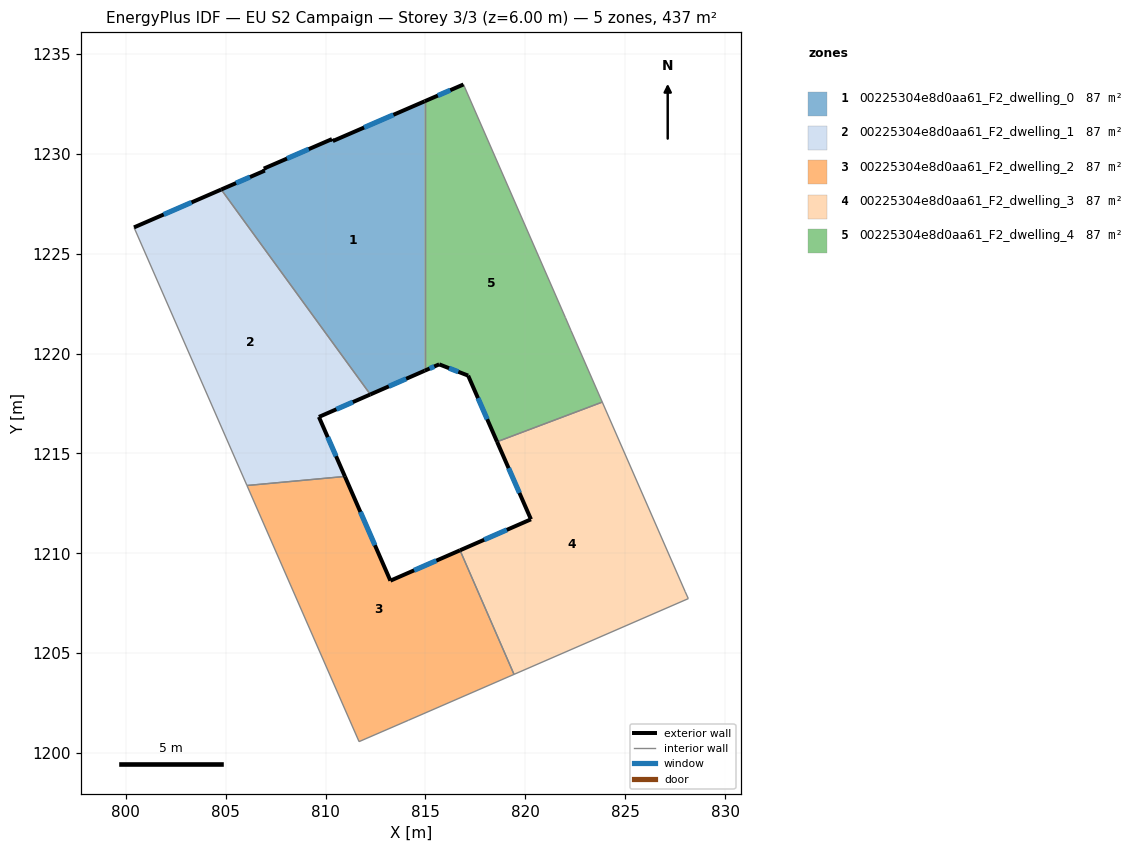
=== STOREY PLAN SPEC (per zone: floor XY polygon, exterior-wall plan segments, windows/doors) ===
zone 1: 00225304e8d0aa61_F2_dwelling_0  (87.5 m²)
  floor: (814.96, 1232.63) (814.96, 1219.14) (812.24, 1217.95) (804.78, 1228.21) (806.96, 1229.16) (806.91, 1229.26) (810.32, 1230.74) (810.36, 1230.64)
  exterior wall: (810.32, 1230.74) – (806.91, 1229.26)  [3.7 m]
    window: (809.16, 1230.23) – (808.07, 1229.76)  [1.1 m²]
  exterior wall: (810.36, 1230.64) – (810.32, 1230.74)  [0.1 m]
  exterior wall: (814.96, 1232.63) – (810.36, 1230.64)  [5.0 m]
    window: (813.40, 1231.95) – (811.93, 1231.31)  [1.5 m²]
  exterior wall: (812.24, 1217.95) – (814.96, 1219.14)  [3.0 m]
    window: (813.17, 1218.36) – (814.04, 1218.74)  [0.9 m²]
  exterior wall: (806.96, 1229.16) – (804.78, 1228.21)  [2.4 m]
    window: (806.22, 1228.84) – (805.52, 1228.53)  [0.7 m²]
  exterior wall: (806.91, 1229.26) – (806.96, 1229.16)  [0.1 m]
  interior walls: 2
zone 2: 00225304e8d0aa61_F2_dwelling_1  (87.5 m²)
  floor: (804.78, 1228.21) (812.24, 1217.95) (809.67, 1216.83) (810.97, 1213.85) (806.07, 1213.39) (800.41, 1226.32)
  exterior wall: (809.67, 1216.83) – (812.24, 1217.95)  [2.8 m]
    window: (810.54, 1217.21) – (811.37, 1217.57)  [0.9 m²]
  exterior wall: (810.97, 1213.85) – (809.67, 1216.83)  [3.3 m]
    window: (810.53, 1214.86) – (810.11, 1215.81)  [1.0 m²]
  exterior wall: (804.78, 1228.21) – (800.41, 1226.32)  [4.8 m]
    window: (803.29, 1227.57) – (801.90, 1226.96)  [1.5 m²]
  interior walls: 3
zone 3: 00225304e8d0aa61_F2_dwelling_2  (87.5 m²)
  floor: (816.73, 1210.15) (819.43, 1203.94) (814.16, 1201.65) (811.68, 1200.57) (806.07, 1213.39) (810.97, 1213.85) (813.25, 1208.63)
  exterior wall: (813.25, 1208.63) – (810.97, 1213.85)  [5.7 m]
    window: (812.47, 1210.41) – (811.74, 1212.07)  [1.7 m²]
  exterior wall: (816.73, 1210.15) – (813.25, 1208.63)  [3.8 m]
    window: (815.55, 1209.63) – (814.43, 1209.15)  [1.2 m²]
  interior walls: 5
zone 4: 00225304e8d0aa61_F2_dwelling_3  (87.5 m²)
  floor: (823.85, 1217.57) (828.00, 1208.08) (828.16, 1207.73) (819.43, 1203.94) (816.73, 1210.15) (820.28, 1211.70) (818.58, 1215.58)
  exterior wall: (820.28, 1211.70) – (816.73, 1210.15)  [3.9 m]
    window: (819.07, 1211.17) – (817.94, 1210.68)  [1.2 m²]
  exterior wall: (818.58, 1215.58) – (820.28, 1211.70)  [4.2 m]
    window: (819.16, 1214.26) – (819.70, 1213.02)  [1.3 m²]
  interior walls: 5
zone 5: 00225304e8d0aa61_F2_dwelling_4  (87.5 m²)
  floor: (816.90, 1233.47) (822.01, 1221.80) (822.29, 1221.15) (823.85, 1217.57) (818.58, 1215.58) (817.14, 1218.90) (815.69, 1219.46) (814.96, 1219.14) (814.96, 1232.63)
  exterior wall: (817.14, 1218.90) – (818.58, 1215.58)  [3.6 m]
    window: (817.63, 1217.77) – (818.09, 1216.71)  [1.1 m²]
  exterior wall: (815.69, 1219.46) – (817.14, 1218.90)  [1.6 m]
    window: (816.18, 1219.27) – (816.64, 1219.09)  [0.5 m²]
  exterior wall: (814.96, 1219.14) – (815.69, 1219.46)  [0.8 m]
    window: (815.21, 1219.25) – (815.44, 1219.35)  [0.2 m²]
  exterior wall: (816.90, 1233.47) – (814.96, 1232.63)  [2.1 m]
    window: (816.24, 1233.18) – (815.62, 1232.91)  [0.6 m²]
  interior walls: 5

=== DERIVED (storey summary) ===
Building: EU S2 Campaign
Storey: 3 of 3  (floor level z = 6.00 m)
Storey gross floor area: 437.3 m²
Zones on this storey: 5
  - 00225304e8d0aa61_F2_dwelling_0: floor 87.5 m²; exterior wall 14.3 m (42.9 m²); 4 window(s) 4.3 m²; WWR 10.1%
  - 00225304e8d0aa61_F2_dwelling_1: floor 87.5 m²; exterior wall 10.8 m (32.5 m²); 3 window(s) 3.3 m²; WWR 10.2%
  - 00225304e8d0aa61_F2_dwelling_2: floor 87.5 m²; exterior wall 9.5 m (28.5 m²); 2 window(s) 2.9 m²; WWR 10.2%
  - 00225304e8d0aa61_F2_dwelling_3: floor 87.5 m²; exterior wall 8.1 m (24.3 m²); 2 window(s) 2.5 m²; WWR 10.2%
  - 00225304e8d0aa61_F2_dwelling_4: floor 87.5 m²; exterior wall 8.1 m (24.2 m²); 4 window(s) 2.5 m²; WWR 10.2%
Zone adjacency (shared interzone walls):
  - 00225304e8d0aa61_F2_dwelling_0 ↔ 00225304e8d0aa61_F2_dwelling_1
  - 00225304e8d0aa61_F2_dwelling_0 ↔ 00225304e8d0aa61_F2_dwelling_4
  - 00225304e8d0aa61_F2_dwelling_1 ↔ 00225304e8d0aa61_F2_dwelling_2
  - 00225304e8d0aa61_F2_dwelling_2 ↔ 00225304e8d0aa61_F2_dwelling_3
  - 00225304e8d0aa61_F2_dwelling_3 ↔ 00225304e8d0aa61_F2_dwelling_4